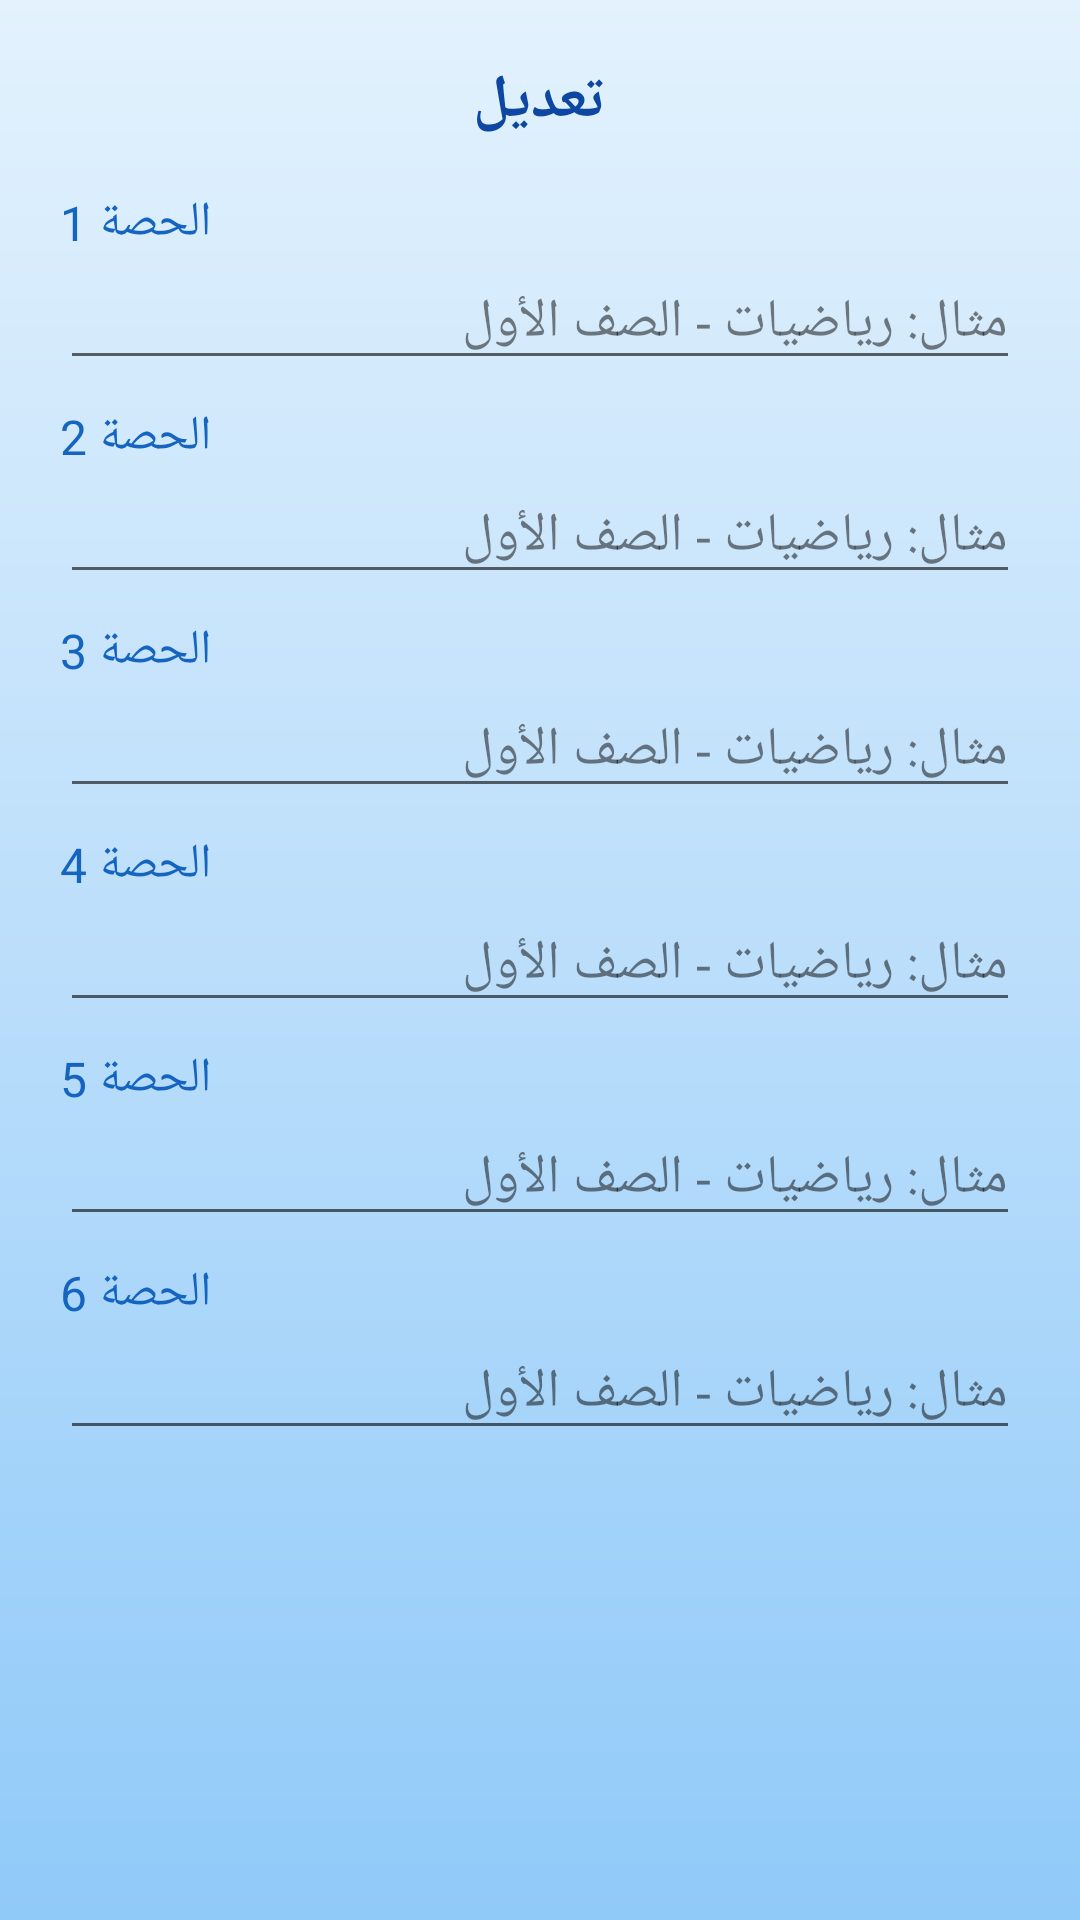

Produce the Android XML layout that renders to this screen, including the resource entries it uses.
<!-- AndroidManifest.xml: application theme Theme.SmartSchoolAlarm -->
<!-- res/layout/dialog_edit_day.xml -->
<?xml version="1.0" encoding="utf-8"?>
<ScrollView xmlns:android="http://schemas.android.com/apk/res/android"
    android:layout_width="match_parent"
    android:layout_height="wrap_content"
    android:padding="20dp">

    <LinearLayout
        android:layout_width="match_parent"
        android:layout_height="wrap_content"
        android:orientation="vertical">

        <TextView
            android:id="@+id/tvDialogDayName"
            android:layout_width="wrap_content"
            android:layout_height="wrap_content"
            android:text="تعديل"
            style="@style/GlassTitleText"
            android:textSize="20sp"
            android:layout_marginBottom="16dp"
            android:layout_gravity="center" />

        <TextView android:layout_width="wrap_content" android:layout_height="wrap_content" android:text="الحصة 1" style="@style/GlassBodyText" />
        <EditText android:id="@+id/et1" android:layout_width="match_parent" android:layout_height="wrap_content" android:hint="@string/hint_lesson" android:textColor="@color/primary_text" android:textColorHint="#80000000" android:layout_marginBottom="8dp" />

        <TextView android:layout_width="wrap_content" android:layout_height="wrap_content" android:text="الحصة 2" style="@style/GlassBodyText" />
        <EditText android:id="@+id/et2" android:layout_width="match_parent" android:layout_height="wrap_content" android:hint="@string/hint_lesson" android:textColor="@color/primary_text" android:textColorHint="#80000000" android:layout_marginBottom="8dp" />

        <TextView android:layout_width="wrap_content" android:layout_height="wrap_content" android:text="الحصة 3" style="@style/GlassBodyText" />
        <EditText android:id="@+id/et3" android:layout_width="match_parent" android:layout_height="wrap_content" android:hint="@string/hint_lesson" android:textColor="@color/primary_text" android:textColorHint="#80000000" android:layout_marginBottom="8dp" />

        <TextView android:layout_width="wrap_content" android:layout_height="wrap_content" android:text="الحصة 4" style="@style/GlassBodyText" />
        <EditText android:id="@+id/et4" android:layout_width="match_parent" android:layout_height="wrap_content" android:hint="@string/hint_lesson" android:textColor="@color/primary_text" android:textColorHint="#80000000" android:layout_marginBottom="8dp" />

        <TextView android:layout_width="wrap_content" android:layout_height="wrap_content" android:text="الحصة 5" style="@style/GlassBodyText" />
        <EditText android:id="@+id/et5" android:layout_width="match_parent" android:layout_height="wrap_content" android:hint="@string/hint_lesson" android:textColor="@color/primary_text" android:textColorHint="#80000000" android:layout_marginBottom="8dp" />

        <TextView android:layout_width="wrap_content" android:layout_height="wrap_content" android:text="الحصة 6" style="@style/GlassBodyText" />
        <EditText android:id="@+id/et6" android:layout_width="match_parent" android:layout_height="wrap_content" android:hint="@string/hint_lesson" android:textColor="@color/primary_text" android:textColorHint="#80000000" />
    </LinearLayout>
</ScrollView>
<!-- resources referenced by this layout -->
<resources>
  <color name="primary_text">#0D47A1</color>
  <string name="hint_lesson">مثال: رياضيات - الصف الأول</string>
  <style name="GlassBodyText">
          <item name="android:textColor">@color/secondary_text</item>
          <item name="android:textSize">16sp</item>
      </style>
  <style name="GlassTitleText">
          <item name="android:textColor">@color/primary_text</item>
          <item name="android:textSize">24sp</item>
          <item name="android:textStyle">bold</item>
      </style>
  <style name="Theme.SmartSchoolAlarm" parent="Theme.MaterialComponents.DayNight.NoActionBar">
          <item name="colorPrimary">@color/btn_3d_bottom</item>
          <item name="colorPrimaryVariant">@color/btn_3d_top</item>
          <item name="colorOnPrimary">@color/white_text</item>
          <item name="android:statusBarColor" tools:targetApi="l">@android:color/transparent</item>
          <item name="android:windowLightStatusBar">false</item>
          <item name="android:navigationBarColor">@color/bg_cool_end</item>
          <item name="android:windowBackground">@drawable/bg_cool_gradient</item>
      </style>
  <color name="secondary_text">#1565C0</color>
  <color name="btn_3d_bottom">#1976D2</color>
  <color name="btn_3d_top">#42A5F5</color>
  <color name="white_text">#FFFFFF</color>
  <color name="bg_cool_end">#90CAF9</color>
  <!-- drawable bg_cool_gradient (drawable) -->
  <?xml version="1.0" encoding="utf-8"?>
  <shape xmlns:android="http://schemas.android.com/apk/res/android"
      android:shape="rectangle">
      <gradient
          android:angle="270"
          android:startColor="@color/bg_cool_start"
          android:centerColor="@color/bg_cool_center"
          android:endColor="@color/bg_cool_end"
          android:type="linear" />
  </shape>
  <color name="bg_cool_start">#E3F2FD</color>
  <color name="bg_cool_center">#BBDEFB</color>
</resources>
